Photos from the image-classification dataset "data_cropped" in the GitHub repository nhi-netzen/b-and-h-robotics. Its 10 classes are: ca kho, canh cai, canh chua, com trang, dau hu sot ca, ga chien, rau muong xao, thit kho, thit kho trung, trung chien.

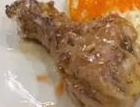
Label: ga chien

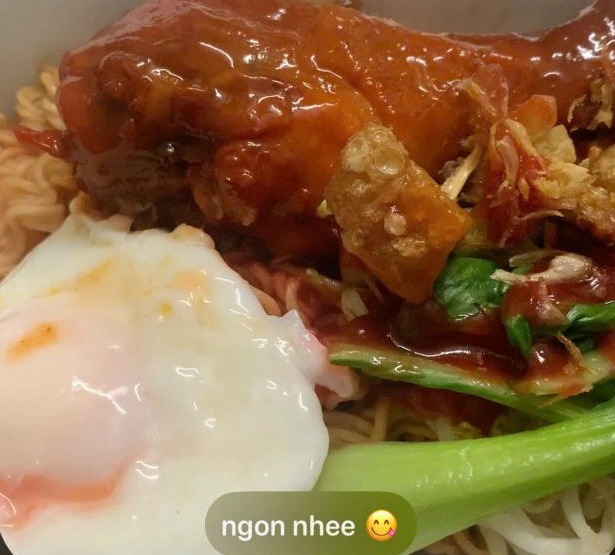
Label: thit kho trung

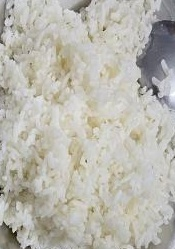
Label: com trang

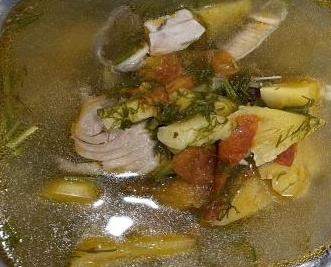
Label: canh chua

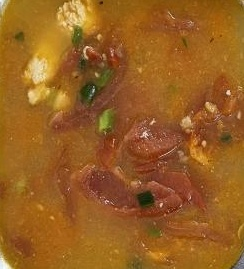
Label: ca kho

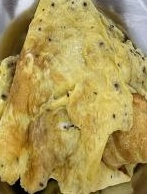
Label: trung chien
